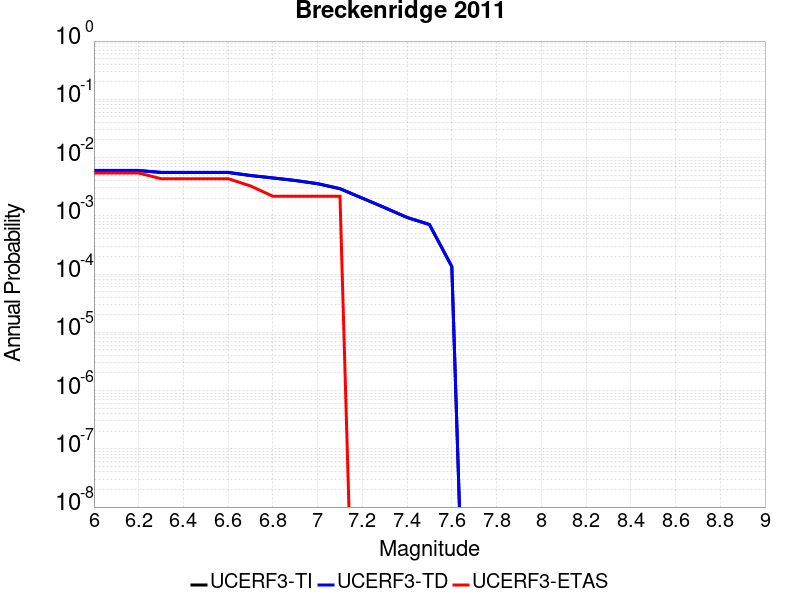

Values plotted in this chart, from the file beside it:
Magnitude, UCERF3-TI Prob, UCERF3-TD Prob, UCERF3-ETAS Prob
6.0, 0.005978, 0.006012, 0.005423
6.1, 0.005978, 0.006012, 0.005423
6.2, 0.005978, 0.006012, 0.005423
6.3, 0.00554, 0.005573, 0.004338
6.4, 0.00554, 0.005573, 0.004338
6.5, 0.00554, 0.005573, 0.004338
6.6, 0.00554, 0.005573, 0.004338
6.7, 0.004904, 0.004935, 0.003254
6.8, 0.004455, 0.004483, 0.002169
6.9, 0.004028, 0.004054, 0.002169
7.0, 0.003551, 0.003574, 0.002169
7.1, 0.002914, 0.002933, 0.002169
7.2, 0.002003, 0.002015, 0.0
7.3, 0.001377, 0.001385, 0.0
7.4, 9.3466253E-4, 9.399943E-4, 0.0
7.5, 7.067021E-4, 7.1078405E-4, 0.0
7.6, 1.3420706E-4, 1.3499892E-4, 0.0
